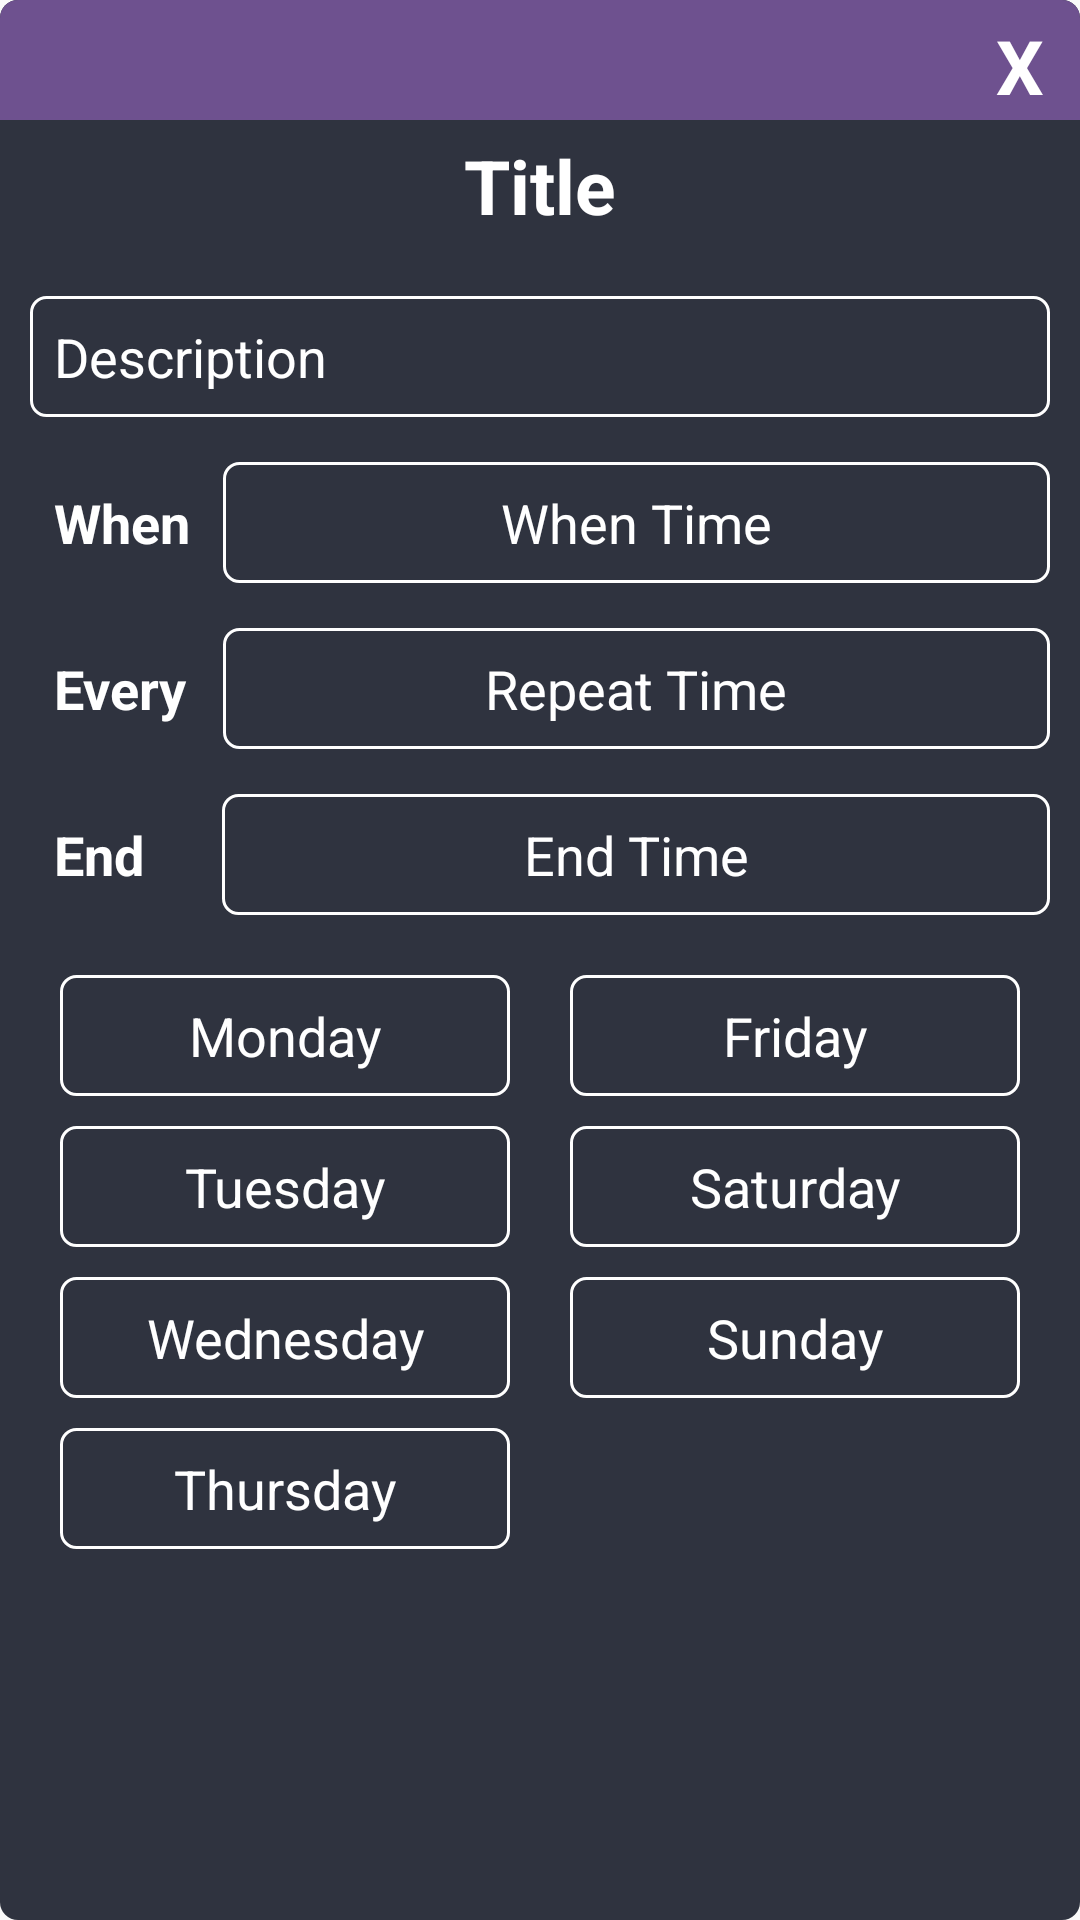

Produce the Android XML layout that renders to this screen, including the resource entries it uses.
<!-- AndroidManifest.xml: application theme AppTheme -->
<!-- res/layout/detail_popup.xml -->
<?xml version="1.0" encoding="utf-8"?>
<LinearLayout
    xmlns:android="http://schemas.android.com/apk/res/android"
    android:layout_width="350dp"
    android:layout_height="wrap_content"
    android:background="@drawable/style_popup"
    android:orientation="vertical"
    android:layout_gravity="center">

    <FrameLayout
        android:id="@+id/detail_banner"
        android:layout_width="match_parent"
        android:layout_height="wrap_content"
        android:background="@drawable/normal_detail_banner">

        <TextView
            android:id="@+id/closeButton"
            android:layout_width="30dp"
            android:layout_height="30dp"
            android:textColor="@color/tabUnselectedColor"
            android:text="X"
            android:textStyle="bold"
            android:layout_gravity="end"
            android:gravity="center"
            android:textSize="25sp"
            android:layout_margin="5dp"/>
    </FrameLayout>

    <TextView
        android:id="@+id/detailTitleTextView"
        android:layout_width="match_parent"
        android:layout_height="wrap_content"
        android:textColor="@color/tabUnselectedColor"
        android:text="Title"
        android:textStyle="bold"
        android:textSize="25sp"
        android:gravity="center"
        android:layout_marginHorizontal="20dp"
        android:padding="5dp"/>

    <TextView
        android:id="@+id/detailDescriptionTextView"
        android:layout_width="match_parent"
        android:layout_height="wrap_content"
        android:textColor="@color/tabUnselectedColor"
        android:text="Description"
        android:textStyle="normal"
        android:textSize="18sp"
        android:gravity="fill"
        android:layout_marginHorizontal="10dp"
        android:layout_marginTop="15dp"
        android:padding="8dp"
        android:background="@drawable/addevent_item_border_selected"/>

    <LinearLayout
        android:layout_width="match_parent"
        android:layout_height="wrap_content"
        android:orientation="horizontal"
        android:layout_marginHorizontal="10dp"
        android:layout_marginTop="15dp">

        <TextView
            android:layout_width="wrap_content"
            android:layout_height="wrap_content"
            android:textColor="@color/tabUnselectedColor"
            android:text="@string/WhenDetail"
            android:textStyle="bold"
            android:padding="8dp"
            android:textSize="18sp"
            android:gravity="center"
            android:layout_marginEnd="3dp"/>

        <TextView
            android:id="@+id/detailWhenTextView"
            android:layout_width="match_parent"
            android:layout_height="wrap_content"
            android:background="@drawable/addevent_item_border_selected"
            android:textColor="@color/tabUnselectedColor"
            android:text="When Time"
            android:textStyle="normal"
            android:padding="8dp"
            android:textSize="18sp"
            android:gravity="center"/>
    </LinearLayout>

    <LinearLayout
        android:id="@+id/hasRepeatTimeDetailLinearLayout"
        android:layout_width="match_parent"
        android:layout_height="wrap_content"
        android:orientation="vertical"
        android:layout_marginHorizontal="10dp"
        android:layout_marginTop="15dp">

        <LinearLayout
            android:layout_width="match_parent"
            android:layout_height="wrap_content"
            android:orientation="horizontal">

            <TextView
                android:layout_width="wrap_content"
                android:layout_height="wrap_content"
                android:textColor="@color/tabUnselectedColor"
                android:text="@string/EveryDetail"
                android:textStyle="bold"
                android:padding="8dp"
                android:textSize="18sp"
                android:gravity="center"
                android:layout_marginEnd="4dp"/>

            <TextView
                android:id="@+id/detailEveryTextView"
                android:layout_width="match_parent"
                android:layout_height="wrap_content"
                android:background="@drawable/addevent_item_border_selected"
                android:textColor="@color/tabUnselectedColor"
                android:text="Repeat Time"
                android:textStyle="normal"
                android:padding="8dp"
                android:textSize="18sp"
                android:gravity="center"/>
        </LinearLayout>

        <LinearLayout
            android:layout_width="match_parent"
            android:layout_height="wrap_content"
            android:orientation="horizontal"
            android:layout_marginTop="15dp">

            <TextView
                android:layout_width="wrap_content"
                android:layout_height="wrap_content"
                android:textColor="@color/tabUnselectedColor"
                android:text="@string/EndDetail"
                android:textStyle="bold"
                android:padding="8dp"
                android:textSize="18sp"
                android:gravity="center"
                android:layout_marginEnd="18dp"/>

            <TextView
                android:id="@+id/detailEndTextView"
                android:layout_width="match_parent"
                android:layout_height="wrap_content"
                android:background="@drawable/addevent_item_border_selected"
                android:textColor="@color/tabUnselectedColor"
                android:text="End Time"
                android:textStyle="normal"
                android:padding="8dp"
                android:textSize="18sp"
                android:gravity="center"/>
        </LinearLayout>

    </LinearLayout>

    <TableLayout
        android:layout_width="match_parent"
        android:layout_height="wrap_content"
        android:layout_marginHorizontal="10dp"
        android:layout_marginVertical="15dp"
        android:stretchColumns="*">
        <TableRow
            android:layout_width="match_parent"
            android:layout_height="wrap_content"
            android:weightSum="1">
            <TextView
                android:id="@+id/detailMondayTextView"
                android:layout_width="0dp"
                android:layout_height="wrap_content"
                android:text="@string/Monday"
                android:textSize="18sp"
                android:textColor="@color/tabUnselectedColor"
                android:paddingVertical="8dp"
                android:gravity="center"
                android:background="@drawable/addevent_item_border_selected"
                android:layout_column="0"
                android:layout_marginHorizontal="10dp"
                android:layout_marginVertical="5dp"/>

            <TextView
                android:id="@+id/detailFridayTextView"
                android:layout_width="0dp"
                android:layout_height="wrap_content"
                android:text="@string/Friday"
                android:textSize="18sp"
                android:textColor="@color/tabUnselectedColor"
                android:paddingVertical="8dp"
                android:gravity="center"
                android:background="@drawable/addevent_item_border_selected"
                android:layout_column="1"
                android:layout_marginHorizontal="10dp"
                android:layout_marginVertical="5dp"/>
        </TableRow>

        <TableRow
            android:layout_width="match_parent"
            android:layout_height="wrap_content"
            android:weightSum="1">

            <TextView
                android:id="@+id/detailTuesdayTextView"
                android:layout_width="0dp"
                android:layout_height="wrap_content"
                android:text="@string/Tuesday"
                android:textSize="18sp"
                android:textColor="@color/tabUnselectedColor"
                android:paddingVertical="8dp"
                android:gravity="center"
                android:background="@drawable/addevent_item_border_selected"
                android:layout_column="0"
                android:layout_marginHorizontal="10dp"
                android:layout_marginVertical="5dp"/>

            <TextView
                android:id="@+id/detailSaturdayTextView"
                android:layout_width="0dp"
                android:layout_height="wrap_content"
                android:text="@string/Saturday"
                android:textSize="18sp"
                android:textColor="@color/tabUnselectedColor"
                android:paddingVertical="8dp"
                android:gravity="center"
                android:background="@drawable/addevent_item_border_selected"
                android:layout_column="1"
                android:layout_marginHorizontal="10dp"
                android:layout_marginVertical="5dp"/>
        </TableRow>

        <TableRow
            android:layout_width="match_parent"
            android:layout_height="wrap_content"
            android:weightSum="1">

            <TextView
                android:id="@+id/detailWednesdayTextView"
                android:layout_width="0dp"
                android:layout_height="wrap_content"
                android:text="@string/Wednesday"
                android:textSize="18sp"
                android:textColor="@color/tabUnselectedColor"
                android:paddingVertical="8dp"
                android:gravity="center"
                android:background="@drawable/addevent_item_border_selected"
                android:layout_column="0"
                android:layout_marginHorizontal="10dp"
                android:layout_marginVertical="5dp"/>

            <TextView
                android:id="@+id/detailSundayTextView"
                android:layout_width="0dp"
                android:layout_height="wrap_content"
                android:text="@string/Sunday"
                android:textSize="18sp"
                android:textColor="@color/tabUnselectedColor"
                android:paddingVertical="8dp"
                android:gravity="center"
                android:background="@drawable/addevent_item_border_selected"
                android:layout_column="1"
                android:layout_marginHorizontal="10dp"
                android:layout_marginVertical="5dp"/>
        </TableRow>

        <TableRow
            android:layout_width="match_parent"
            android:layout_height="wrap_content"
            android:weightSum="1">

            <TextView
                android:id="@+id/detailThursdayTextView"
                android:layout_width="0dp"
                android:layout_height="wrap_content"
                android:text="@string/Thursday"
                android:textSize="18sp"
                android:textColor="@color/tabUnselectedColor"
                android:paddingVertical="8dp"
                android:gravity="center"
                android:background="@drawable/addevent_item_border_selected"
                android:layout_column="0"
                android:layout_marginHorizontal="10dp"
                android:layout_marginVertical="5dp"/>
        </TableRow>
    </TableLayout>


</LinearLayout>
<!-- resources referenced by this layout -->
<resources>
  <color name="tabUnselectedColor">#FFFFFFFF</color>
  <!-- drawable addevent_item_border_selected (drawable) -->
  <?xml version="1.0" encoding="utf-8"?>
  <shape xmlns:android="http://schemas.android.com/apk/res/android"
      android:shape="rectangle">
      <corners android:radius="5dp"/>
      <stroke android:width="1dp"
          android:color="@color/tabUnselectedColor"/>
      <solid android:color="@color/popupBackgroundColor"/>
  </shape>
  <!-- drawable normal_detail_banner (drawable) -->
  <?xml version="1.0" encoding="utf-8"?>
  <shape xmlns:android="http://schemas.android.com/apk/res/android"
      android:shape="rectangle">
      <corners android:topLeftRadius="6dp"
          android:topRightRadius="6dp"/>
      <solid android:color="@color/normalCardBackgroundColor"/>
  </shape>
  <!-- drawable style_popup (drawable) -->
  <?xml version="1.0" encoding="utf-8"?>
  <shape xmlns:android="http://schemas.android.com/apk/res/android"
      android:shape="rectangle">
      <corners android:radius="6dp"/>
      <solid android:color="@color/popupBackgroundColor"/>
  </shape>
  <string name="EndDetail">End</string>
  <string name="EveryDetail">Every</string>
  <string name="Friday">Friday</string>
  <string name="Monday">Monday</string>
  <string name="Saturday">Saturday</string>
  <string name="Sunday">Sunday</string>
  <string name="Thursday">Thursday</string>
  <string name="Tuesday">Tuesday</string>
  <string name="Wednesday">Wednesday</string>
  <string name="WhenDetail">When</string>
  <style name="AppTheme" parent="Theme.AppCompat.Light.NoActionBar">
          
      </style>
  <color name="popupBackgroundColor">#2F333F</color>
  <color name="normalCardBackgroundColor">#6E518F</color>
</resources>
